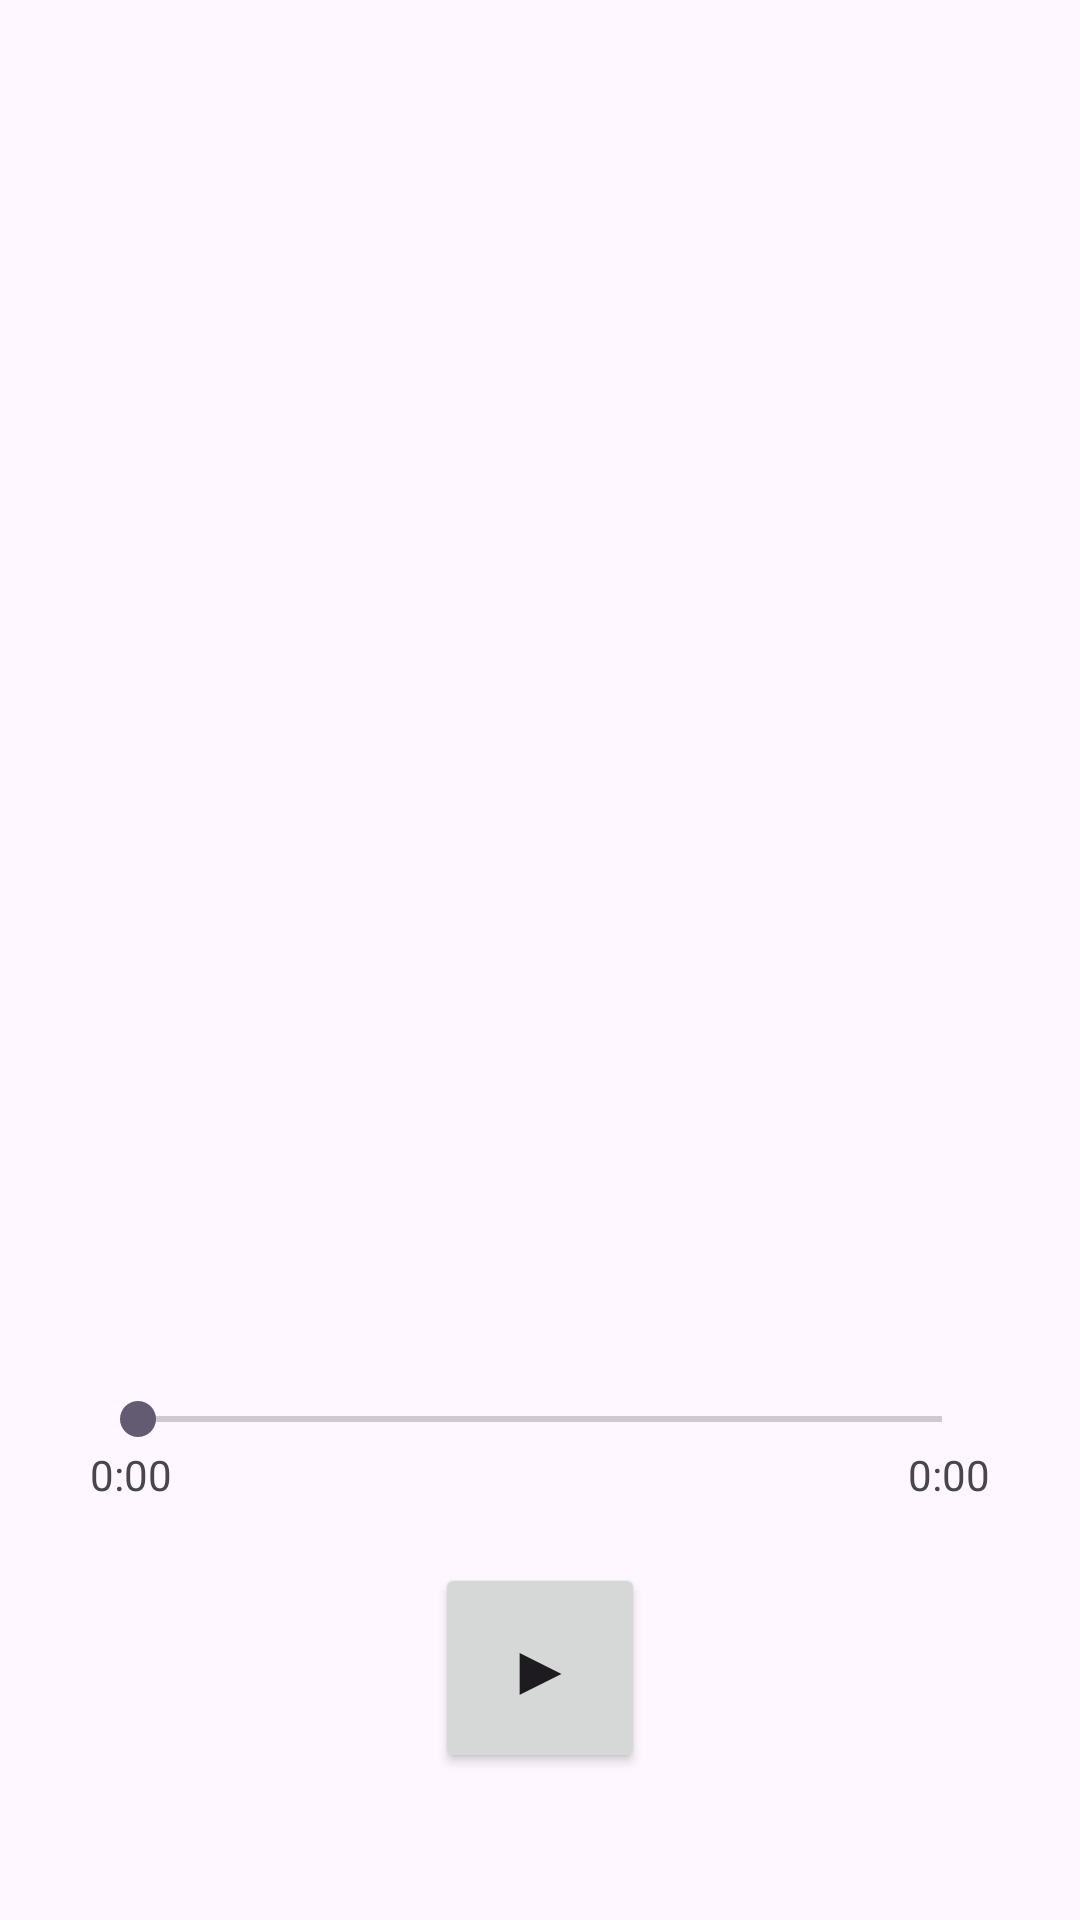

Write the Android layout XML for this screen, with the resource values it uses.
<!-- AndroidManifest.xml: application theme Theme.Musicgram_ -->
<!-- res/layout/activity_song.xml -->
<?xml version="1.0" encoding="utf-8"?>
<LinearLayout xmlns:android="http://schemas.android.com/apk/res/android"
    android:layout_width="match_parent"
    android:layout_height="match_parent"
    android:orientation="vertical"
    android:gravity="center"
    android:padding="30dp">

    <ImageView
        android:id="@+id/imgSongCover"
        android:layout_width="280dp"
        android:layout_height="280dp"
        android:scaleType="centerCrop" />

    <TextView
        android:id="@+id/txtSongName"
        android:layout_width="wrap_content"
        android:layout_height="wrap_content"
        android:textSize="30sp"
        android:textStyle="bold"
        android:layout_marginTop="30dp" />

    <TextView
        android:id="@+id/txtSongArtist"
        android:layout_width="wrap_content"
        android:layout_height="wrap_content"
        android:textSize="20sp"
        android:layout_marginTop="8dp" />

    
    <SeekBar
        android:id="@+id/seekBar"
        android:layout_width="match_parent"
        android:layout_height="wrap_content"
        android:layout_marginTop="30dp" />

    <LinearLayout
        android:layout_width="match_parent"
        android:layout_height="wrap_content"
        android:orientation="horizontal"
        android:gravity="center_vertical">

        <TextView
            android:id="@+id/txtCurrentTime"
            android:layout_width="0dp"
            android:layout_height="wrap_content"
            android:layout_weight="1"
            android:text="0:00"
            android:textSize="14sp" />

        <TextView
            android:id="@+id/txtTotalTime"
            android:layout_width="wrap_content"
            android:layout_height="wrap_content"
            android:text="0:00"
            android:textSize="14sp" />

    </LinearLayout>
    
    <Button
        android:id="@+id/btnPlayPause"
        android:layout_width="70dp"
        android:layout_height="70dp"
        android:layout_marginTop="20dp"
        android:text="▶"
        android:textSize="24sp" />

</LinearLayout>
<!-- resources referenced by this layout -->
<resources>
  <style name="Theme.Musicgram_" parent="Base.Theme.Musicgram_" />
  <style name="Base.Theme.Musicgram_" parent="Theme.Material3.DayNight.NoActionBar">
          
          
      </style>
</resources>
